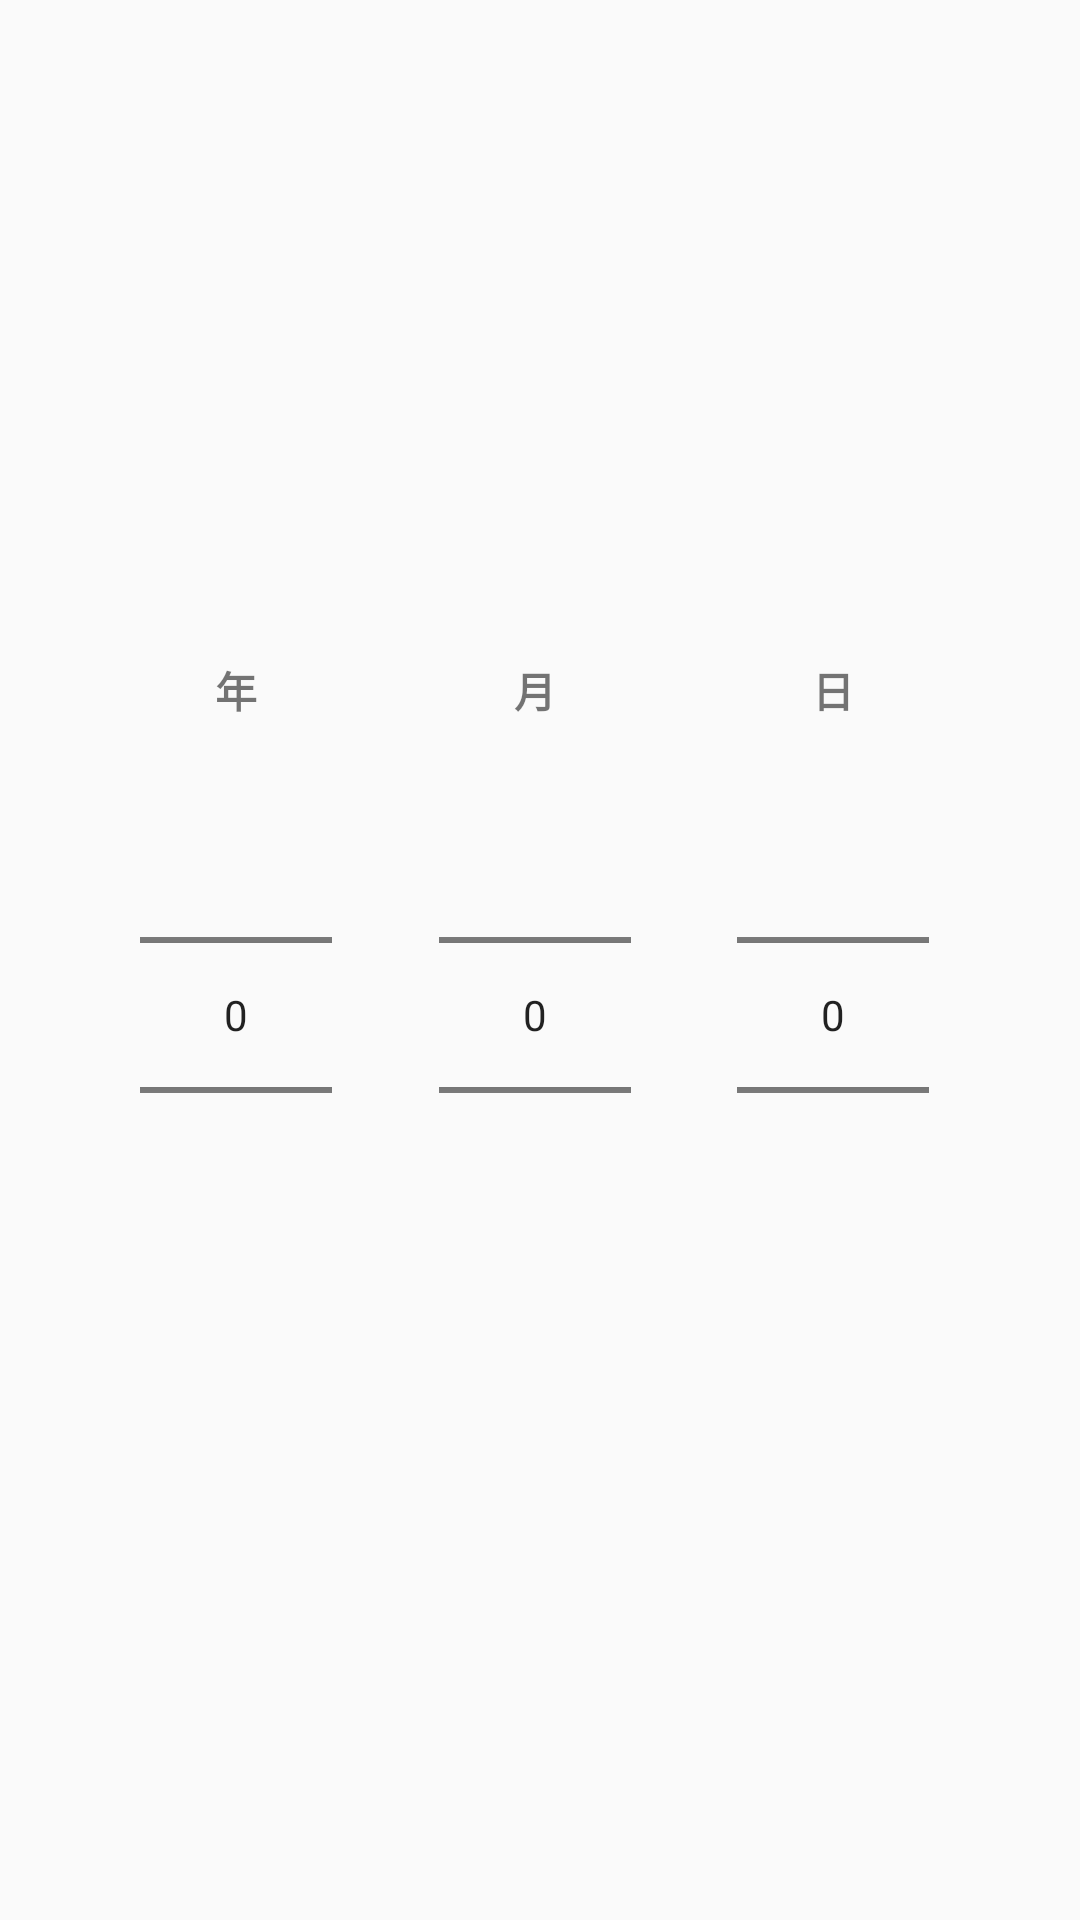

Write the Android layout XML for this screen, with the resource values it uses.
<!-- AndroidManifest.xml: application theme Theme.EHo -->
<!-- res/layout/dialog_date_picker.xml -->
<?xml version="1.0" encoding="utf-8"?>
<androidx.constraintlayout.widget.ConstraintLayout xmlns:android="http://schemas.android.com/apk/res/android"
    xmlns:app="http://schemas.android.com/apk/res-auto"
    xmlns:tools="http://schemas.android.com/tools"
    android:layout_width="match_parent"
    android:layout_height="wrap_content">

    <LinearLayout
        android:id="@+id/linearLayout12"
        android:layout_width="wrap_content"
        android:layout_height="wrap_content"
        android:layout_marginEnd="8dp"
        android:orientation="vertical"
        app:layout_constraintBottom_toBottomOf="parent"
        app:layout_constraintEnd_toStartOf="@+id/guideline3"
        app:layout_constraintTop_toTopOf="parent">

        <TextView
            android:id="@+id/textView3"
            android:layout_width="wrap_content"
            android:layout_height="wrap_content"
            android:layout_gravity="center"
            android:layout_margin="8dp"
            android:text="年"
            android:textStyle="bold" />

        <NumberPicker
            android:id="@+id/picker1"
            android:layout_width="wrap_content"
            android:layout_height="wrap_content"
            android:layout_centerHorizontal="true" />
    </LinearLayout>

    <LinearLayout
        android:id="@+id/linearLayout16"
        android:layout_width="wrap_content"
        android:layout_height="wrap_content"
        android:orientation="vertical"
        app:layout_constraintBottom_toBottomOf="parent"
        app:layout_constraintEnd_toStartOf="@+id/guideline4"
        app:layout_constraintStart_toStartOf="@+id/guideline3"
        app:layout_constraintTop_toTopOf="parent">

        <TextView
            android:id="@+id/textView34"
            android:layout_width="wrap_content"
            android:layout_height="wrap_content"
            android:layout_gravity="center"
            android:layout_margin="8dp"
            android:text="月"
            android:textStyle="bold" />

        <NumberPicker
            android:id="@+id/picker2"
            android:layout_width="wrap_content"
            android:layout_height="wrap_content"
            android:layout_centerHorizontal="true" />
    </LinearLayout>

    <LinearLayout
        android:id="@+id/linearLayout167"
        android:layout_width="wrap_content"
        android:layout_height="wrap_content"
        android:layout_marginStart="8dp"
        android:orientation="vertical"
        app:layout_constraintBottom_toBottomOf="parent"
        app:layout_constraintStart_toStartOf="@+id/guideline4"
        app:layout_constraintTop_toTopOf="parent">

        <TextView
            android:id="@+id/textView347"
            android:layout_width="wrap_content"
            android:layout_height="wrap_content"
            android:layout_gravity="center"
            android:layout_margin="8dp"
            android:text="日"
            android:textStyle="bold" />

        <NumberPicker
            android:id="@+id/picker3"
            android:layout_width="wrap_content"
            android:layout_height="wrap_content"
            android:layout_centerHorizontal="true" />
    </LinearLayout>

    <androidx.constraintlayout.widget.Guideline
        android:id="@+id/guideline3"
        android:layout_width="wrap_content"
        android:layout_height="wrap_content"
        android:orientation="vertical"
        app:layout_constraintGuide_percent="0.33" />

    <androidx.constraintlayout.widget.Guideline
        android:id="@+id/guideline4"
        android:layout_width="wrap_content"
        android:layout_height="wrap_content"
        android:orientation="vertical"
        app:layout_constraintGuide_percent="0.66" />


</androidx.constraintlayout.widget.ConstraintLayout>
<!-- resources referenced by this layout -->
<resources>
  <style name="Theme.EHo" parent="Theme.AppCompat.Light.NoActionBar">
          
          <item name="colorPrimary">@color/c_4b525b_100</item>
          <item name="colorPrimaryVariant">@color/c_4b525b_100</item>
          <item name="colorOnPrimary">@color/white</item>
          
          <item name="colorSecondary">@color/teal_200</item>
          <item name="colorSecondaryVariant">@color/teal_700</item>
          <item name="colorOnSecondary">@color/black</item>
          
          <item name="android:statusBarColor" tools:targetApi="l">?attr/colorPrimaryVariant</item>
          
      </style>
  <color name="c_4b525b_100">#4b525b</color>
  <color name="white">#FFFFFFFF</color>
  <color name="teal_200">#FF03DAC5</color>
  <color name="teal_700">#FF018786</color>
  <color name="black">#FF000000</color>
</resources>
